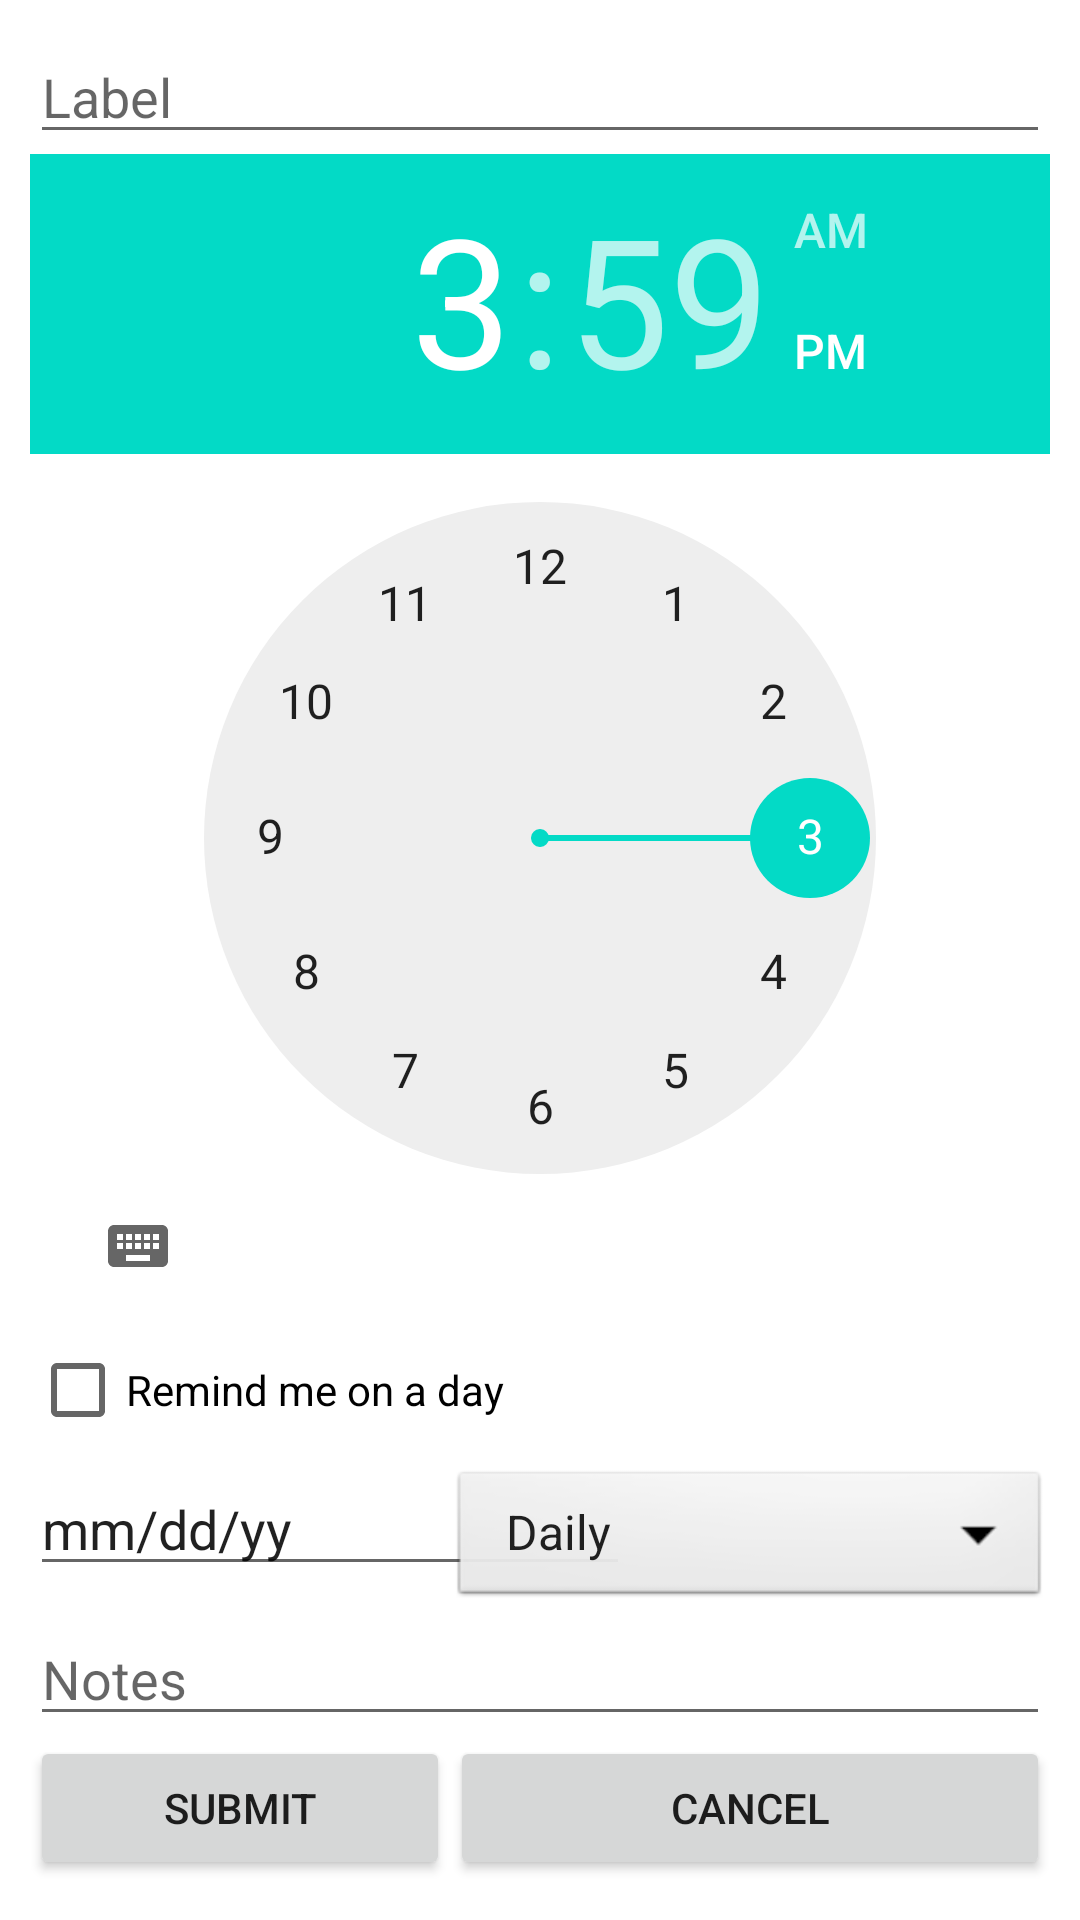

Reconstruct the res/layout file that produces this screen, plus the resources it refers to.
<!-- AndroidManifest.xml: fallback theme Theme.MaterialComponents.DayNight.NoActionBar -->
<!-- res/layout/add_reminder.xml -->
<?xml version="1.0" encoding="utf-8"?>
<ScrollView xmlns:android="http://schemas.android.com/apk/res/android"
    android:layout_width="fill_parent"
    android:layout_height="wrap_content"
    android:orientation="vertical"
    android:padding="10dp"
    android:fillViewport="false">
    <RelativeLayout xmlns:android="http://schemas.android.com/apk/res/android"
        xmlns:tools="http://schemas.android.com/tools"
        android:orientation="vertical" android:layout_width="match_parent"
        android:layout_height="match_parent"
        android:weightSum="1">

        <EditText
            android:id="@+id/label"
            android:layout_width="match_parent"
            android:layout_height="wrap_content"
            android:hint="Label"
            android:inputType="text" />

        
        <TimePicker
            android:layout_below="@id/label"
            android:id="@+id/timePicker"
            android:layout_width="wrap_content"
            android:layout_height="wrap_content" />

        <CheckBox
            android:layout_below="@id/timePicker"
            android:id="@+id/frequency"
            android:layout_width="match_parent"
            android:layout_height="wrap_content"
            android:text="Remind me on a day" />


        <EditText
            android:id="@+id/date"
            android:layout_width="200dp"
            android:layout_height="wrap_content"
            android:layout_alignParentStart="true"
            android:layout_below="@+id/frequency"
            android:ems="10"
            android:inputType="date"
            android:text="mm/dd/yy" />

        <Spinner
            android:id="@+id/weekly"
            android:layout_width="200dp"
            android:layout_height="wrap_content"
            android:layout_alignBaseline="@+id/date"
            android:layout_alignBottom="@+id/date"
            android:layout_alignParentEnd="true"
            android:background="@android:drawable/btn_dropdown"
            android:entries="@array/duration" />

        <EditText
            android:layout_below="@id/weekly"
            android:id="@+id/notes"
            android:layout_width="match_parent"
            android:layout_height="wrap_content"
            android:layout_weight="0.27"
            android:hint="Notes"
            android:inputType="textShortMessage" />

        <Button
            android:layout_toLeftOf="@+id/cancel"
            android:layout_alignParentLeft="true"
            android:layout_below="@id/notes"
            android:id="@+id/done"
            android:layout_width="200dp"
            android:layout_height="wrap_content"
            android:text="Submit" />

        <Button
            android:layout_alignParentRight="true"
            android:layout_below="@id/notes"
            android:id="@+id/cancel"
            android:layout_width="200dp"
            android:layout_height="wrap_content"
            android:text="Cancel" />
    </RelativeLayout>

</ScrollView>
<!-- resources referenced by this layout -->
<resources>
  <string-array name="duration">
          <item>Daily</item>
          <item>Weekly</item>
          <item>Monthly</item>
          <item>Yearly</item>
      </string-array>
</resources>
